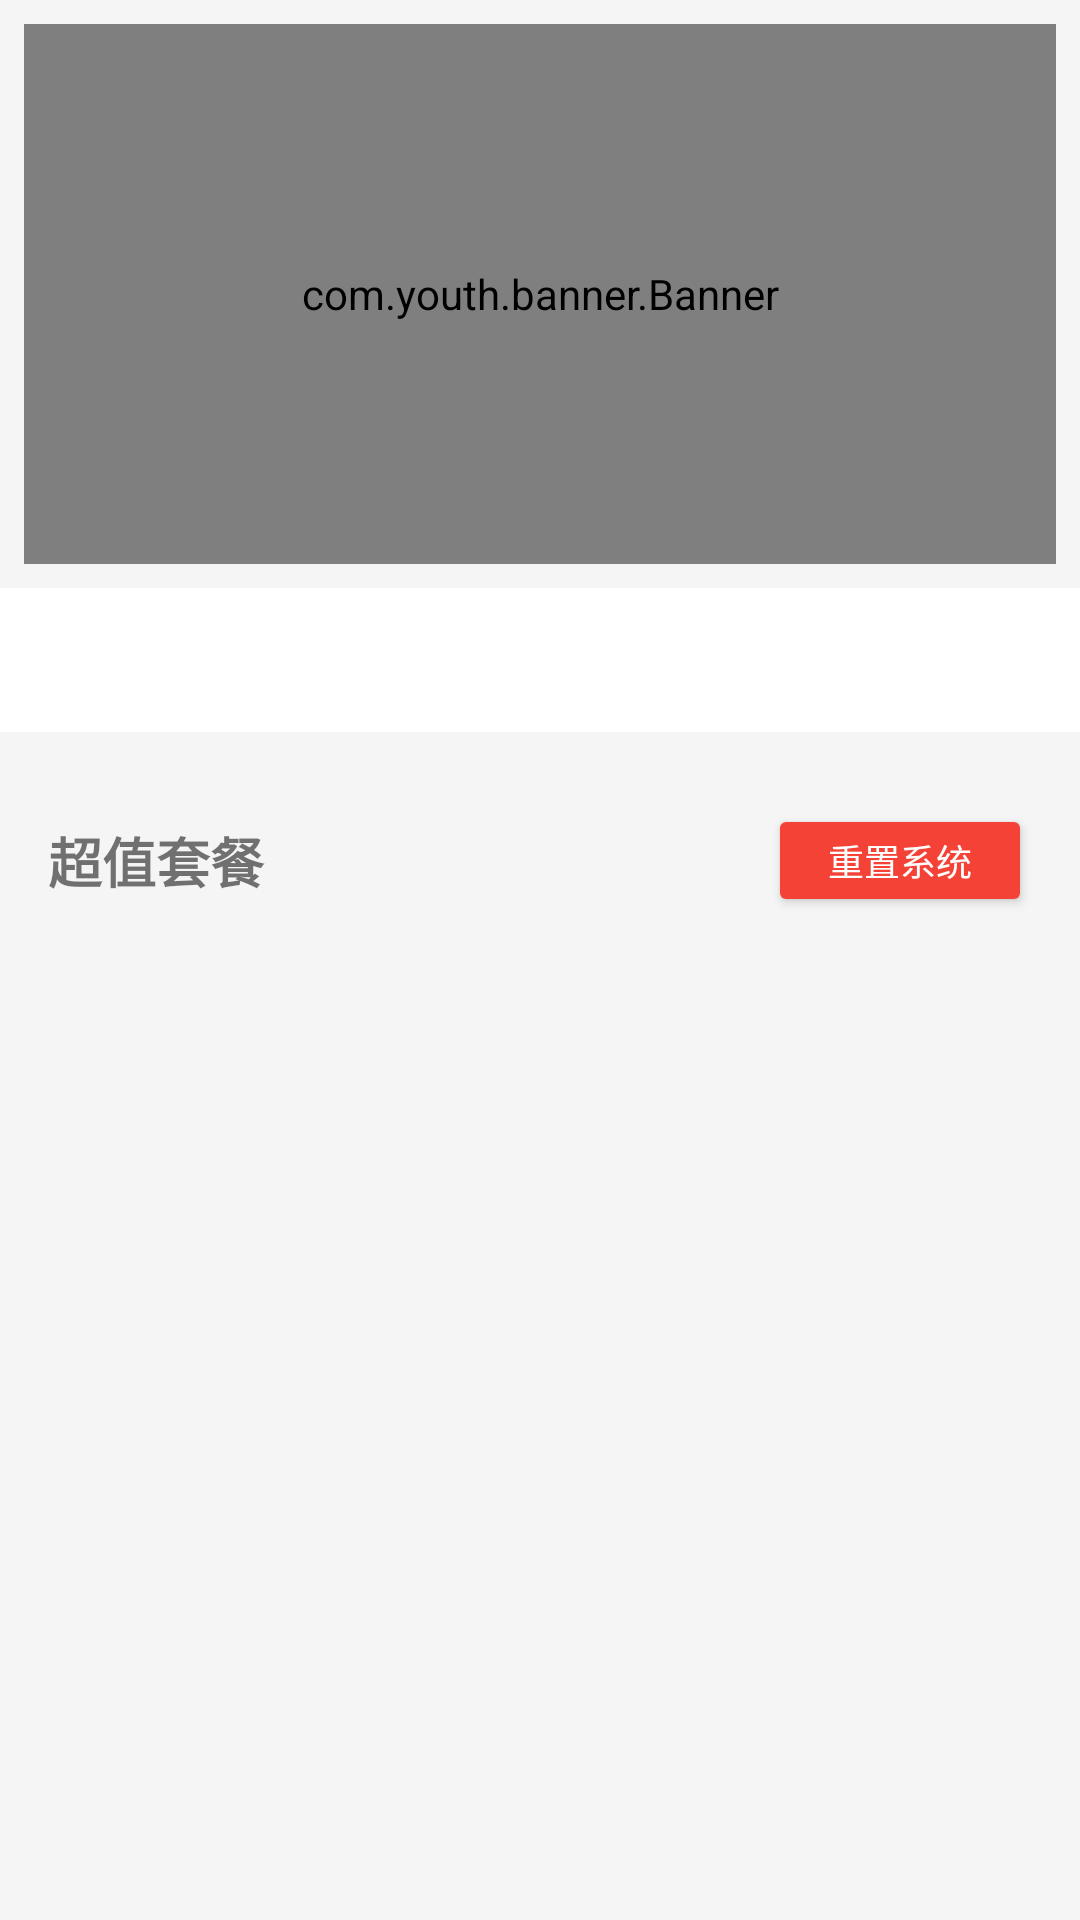

Android layout source for this screen:
<!-- AndroidManifest.xml: application theme Theme.DealOrder -->
<!-- res/layout/fragment_home.xml -->
<?xml version="1.0" encoding="utf-8"?>
<androidx.core.widget.NestedScrollView xmlns:android="http://schemas.android.com/apk/res/android"
    xmlns:app="http://schemas.android.com/apk/res-auto"
    android:layout_width="match_parent"
    android:layout_height="match_parent"
    android:background="@color/light_gray"
    android:fillViewport="true"> 

    <LinearLayout
        android:layout_width="match_parent"
        android:layout_height="wrap_content"
        android:orientation="vertical">

        
        <com.youth.banner.Banner
            android:id="@+id/banner"
            android:layout_width="match_parent"
            android:layout_height="180dp"
            android:layout_margin="8dp" />

        <com.google.android.material.tabs.TabLayout
            android:id="@+id/tab_layout"
            android:layout_width="match_parent"
            android:layout_height="wrap_content"
            android:background="@color/white"
            app:tabMode="scrollable"
            app:tabSelectedTextColor="@color/colorPrimary"
            app:tabTextColor="@color/gray" />

        <androidx.recyclerview.widget.RecyclerView
            android:id="@+id/rv_dish"
            android:layout_width="match_parent"
            android:layout_height="wrap_content"
            android:layout_marginTop="8dp"
            android:nestedScrollingEnabled="false" />

        
        <LinearLayout
            android:layout_width="match_parent"
            android:layout_height="wrap_content"
            android:layout_marginStart="16dp"
            android:layout_marginEnd="16dp"
            android:layout_marginTop="16dp"
            android:layout_marginBottom="8dp"
            android:gravity="center_vertical"
            android:orientation="horizontal">

            <TextView
                android:id="@+id/tv_set_meal_title"
                android:layout_width="0dp"
                android:layout_height="wrap_content"
                android:layout_weight="1"
                android:text="@string/set_meal"
                android:textSize="18sp"
                android:textStyle="bold" />

            <Button
                android:id="@+id/btn_reset_db"
                android:layout_width="wrap_content"
                android:layout_height="wrap_content"
                android:minHeight="36dp"
                android:paddingStart="12dp"
                android:paddingEnd="12dp"
                android:backgroundTint="@color/red"
                android:text="重置系统"
                android:textColor="@color/white"
                android:textSize="12sp"
                app:cornerRadius="4dp" />
        </LinearLayout>

        
        <androidx.recyclerview.widget.RecyclerView
            android:id="@+id/rv_set_meal"
            android:layout_width="match_parent"
            android:layout_height="wrap_content"
            android:layout_marginBottom="16dp"
            android:nestedScrollingEnabled="false" />

    </LinearLayout>

</androidx.core.widget.NestedScrollView>
<!-- resources referenced by this layout -->
<resources>
  <color name="colorPrimary">#FF5722</color>
  <color name="gray">#757575</color>
  <color name="light_gray">#F5F5F5</color>
  <color name="red">#F44336</color>
  <color name="white">#FFFFFF</color>
  <string name="set_meal">超值套餐</string>
  <style name="Theme.DealOrder" parent="Theme.MaterialComponents.DayNight.NoActionBar">
          <item name="colorPrimary">@color/colorPrimary</item>
          <item name="colorPrimaryDark">@color/colorPrimaryDark</item>
          <item name="colorAccent">@color/colorAccent</item>
          <item name="android:statusBarColor">@color/colorPrimary</item>
      </style>
  <color name="colorPrimaryDark">#E64A19</color>
  <color name="colorAccent">#FFC107</color>
</resources>
